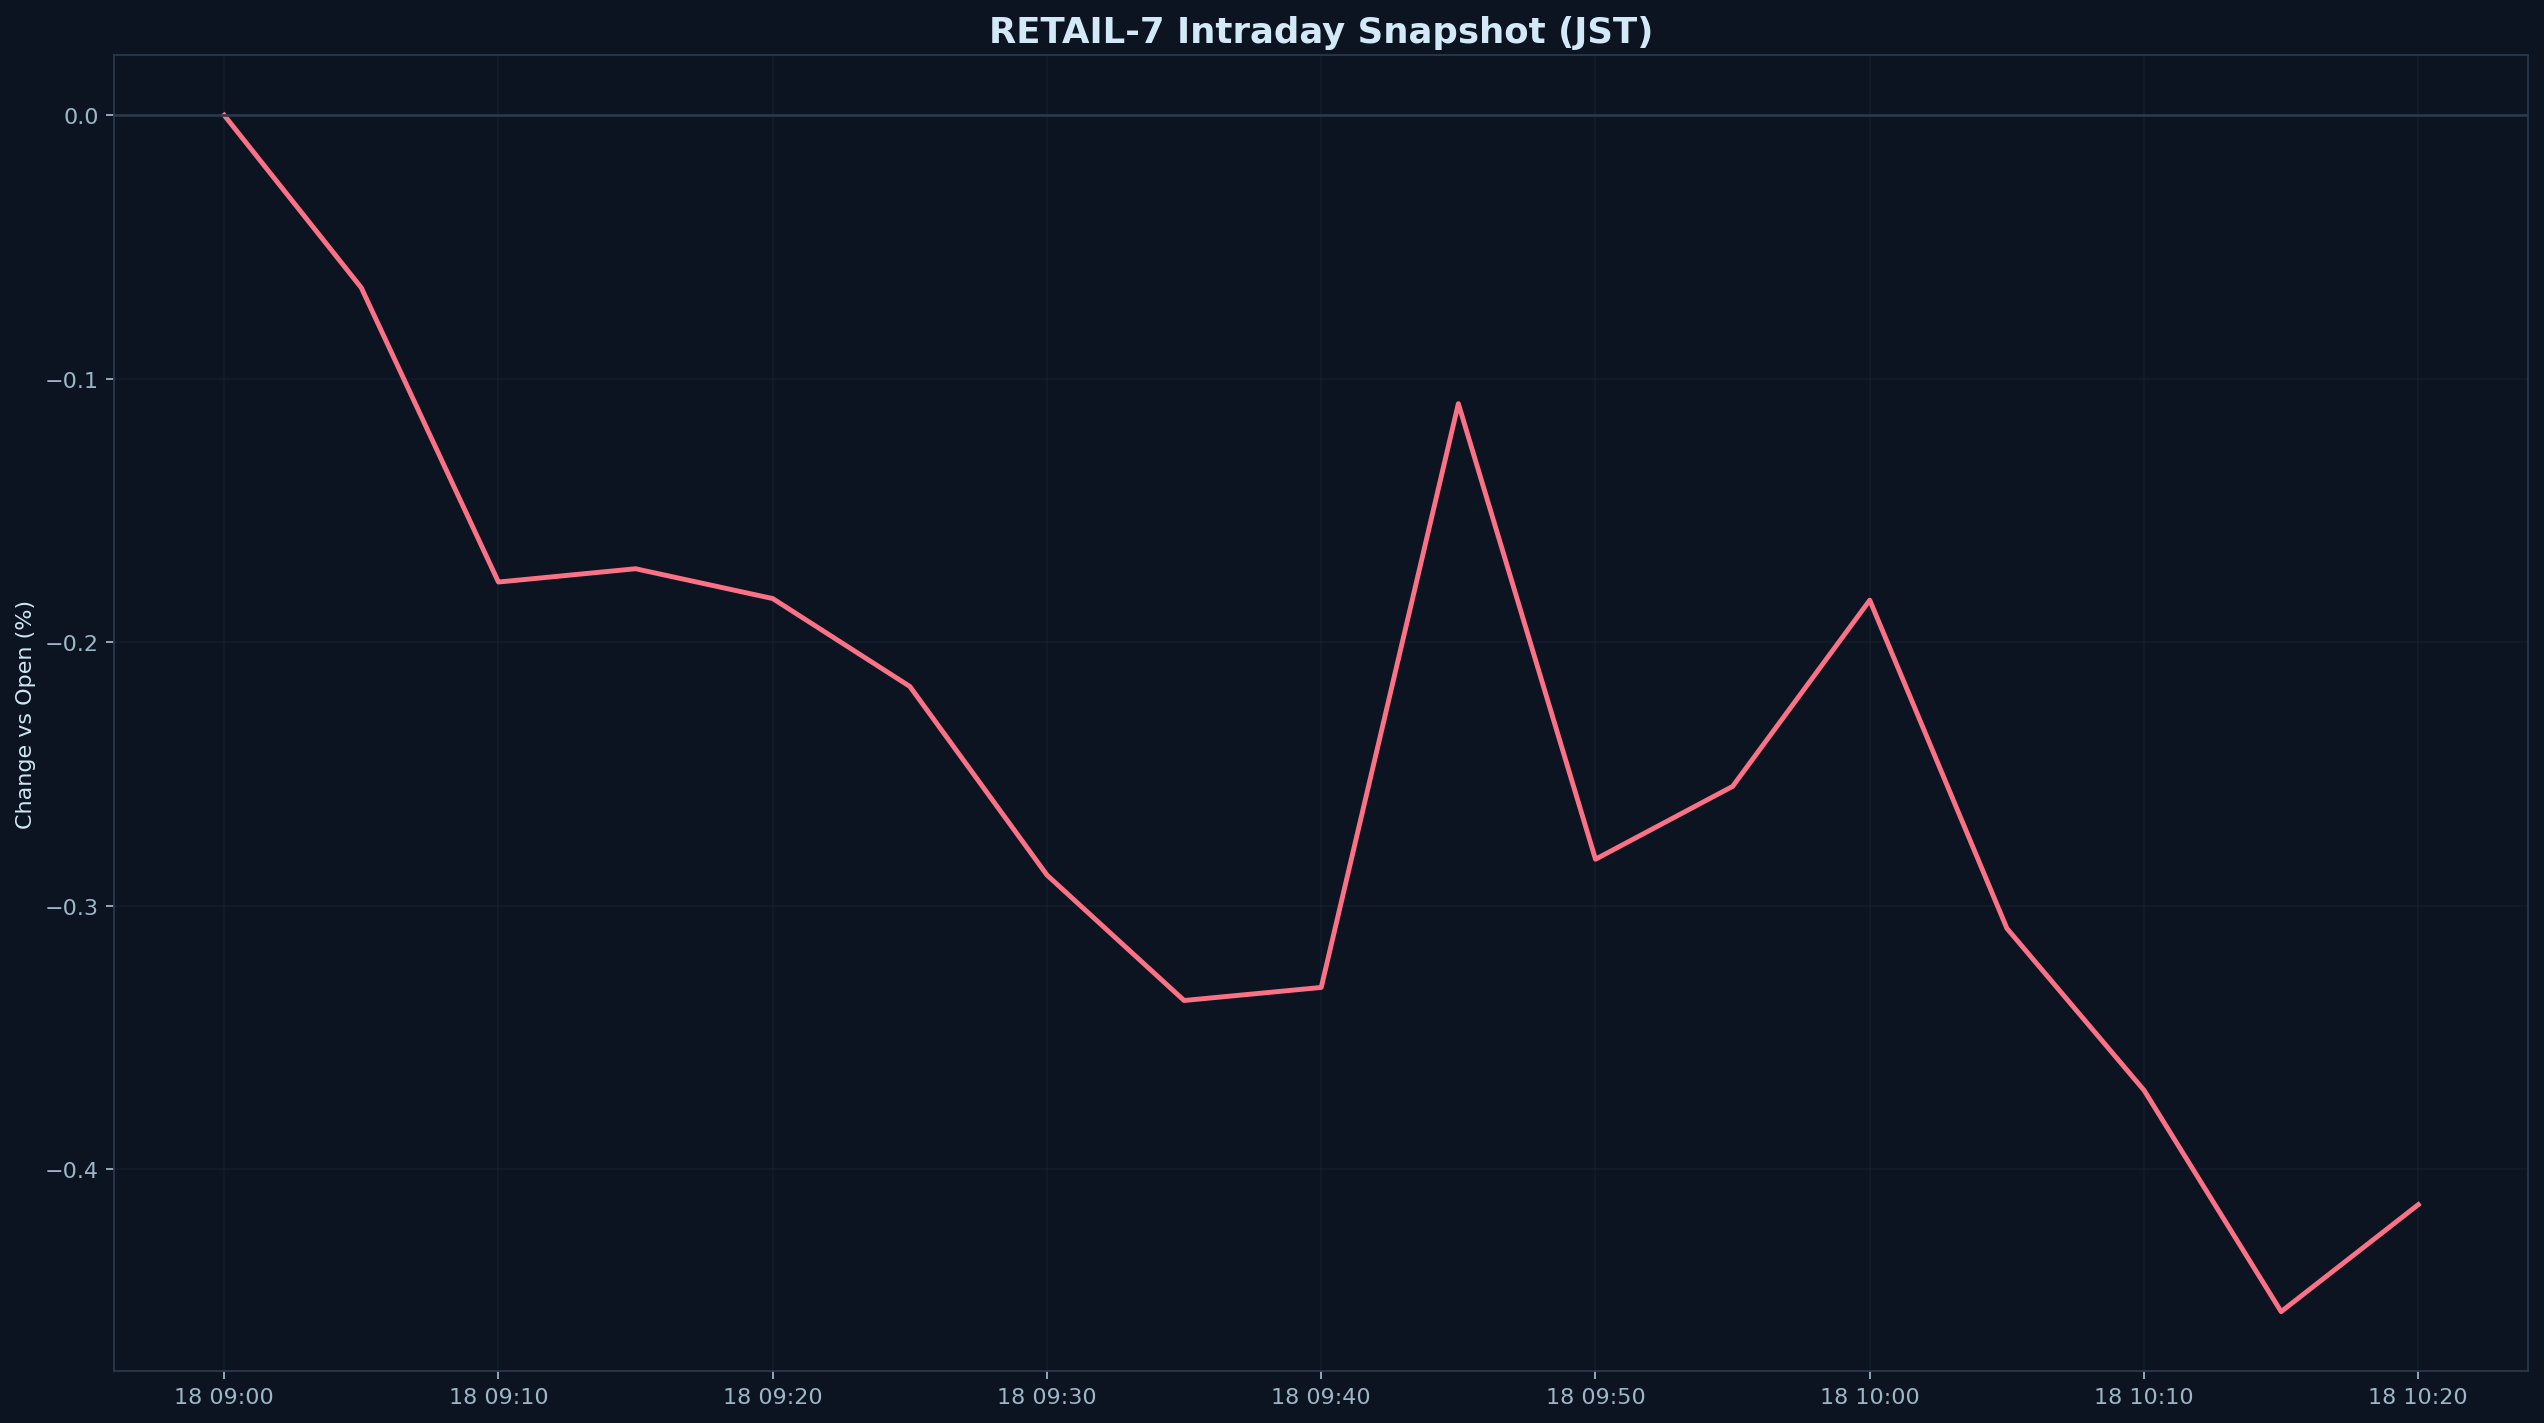

The table this chart was drawn from, first rows:
datetime_jst, pct
2025-12-18 09:00:00+09:00, 0.000000
2025-12-18 09:05:00+09:00, -0.0655
2025-12-18 09:10:00+09:00, -0.1772
2025-12-18 09:15:00+09:00, -0.1721
2025-12-18 09:20:00+09:00, -0.1835
2025-12-18 09:25:00+09:00, -0.2168
2025-12-18 09:30:00+09:00, -0.2884
2025-12-18 09:35:00+09:00, -0.336
2025-12-18 09:40:00+09:00, -0.3311
2025-12-18 09:45:00+09:00, -0.1095
2025-12-18 09:50:00+09:00, -0.2824
2025-12-18 09:55:00+09:00, -0.2547
2025-12-18 10:00:00+09:00, -0.1841
2025-12-18 10:05:00+09:00, -0.3086
2025-12-18 10:10:00+09:00, -0.3701
2025-12-18 10:15:00+09:00, -0.4541
2025-12-18 10:20:00+09:00, -0.4135
